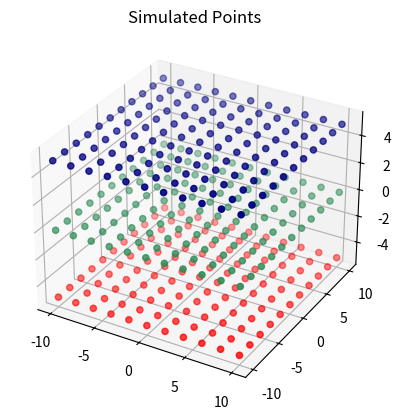

Write Python code to recreate this figure. (Note: this script raises an exception after producing the figure.)
import numpy as np


class Pinhole:
    def __init__(self, f, Center, Angles, k):
        self.theta = Angles[0]
        self.phi = Angles[1]
        self.psi = Angles[2]

        self.tx, self.ty, self.tz = Center

        self.f = f
        self.k = k

        self.RotMat_EulerAngles(*Angles)
        self.TransVec()
        self.ACalc()
        self.RtCalc()

    def RotMat_EulerAngles(self, phi, psi, theta):
        sin_phi, cos_phi = np.sin(phi), np.cos(phi)
        sin_psi, cos_psi = np.sin(psi), np.cos(psi)
        sin_tht, cos_tht = np.sin(theta), np.cos(theta)

        self.R = np.array([
            [cos_psi * cos_tht, sin_psi * cos_tht, -sin_tht],
            [-sin_psi * cos_phi + cos_psi * sin_tht * sin_phi, cos_psi * cos_phi + sin_psi * sin_tht * sin_phi,
             cos_tht * sin_phi],
            [sin_psi * sin_phi + cos_psi * sin_tht * cos_phi, -cos_psi * sin_phi + sin_psi * sin_tht * cos_phi,
             cos_tht * cos_phi]
        ])

        return self.R

    def TransVec(self):
        self.T = np.array([self.tx, self.ty, self.tz])

        return self.T

    def RtCalc(self):
        self.Rt = np.zeros((3, 4), dtype=np.float64)
        self.Rt[:3, :3] = self.R
        self.Rt[:, 3] = self.T

    def ACalc(self):
        self.A = np.array([[-self.f, 0, 0],
                           [0, self.f, 0, ],
                           [0, 0, 1]])

    def PCalc(self):
        return self.A @ self.Rt

    def RigidBodyTransform(self, Xw, Yw, Zw):
        # 3D world coordiantes -> 3D cam coordinates
        return self.Rt @ np.array([Xw, Yw, Zw, 1])

    def PerspectiveEqn(self, x, y, z):
        # 3d cam coordinates -> Undistorted Image Coordinates
        Xu, Yu = -self.f * (x / z), -self.f * (y / z)

        return Xu, Yu

    def RadialDistortion(self, Xu, Yu):
        # undistorted image coordinates -> distorted coordinates

        R2 = Xu ** 2 + Yu ** 2

        X = Xu / (1 + self.k * R2)
        Y = Yu / (1 + self.k * R2)

        return X, Y

    def RealCoordinates(self, X, Y):
        # distorted cam coordinates -> pixel coordinates

        Xf = X
        Yf = Y

        return Xf, Yf

    def Map(self, Xw, Yw, Zw):
        x, y, z = self.RigidBodyTransform(Xw, Yw, Zw)
        Xu, Yu = self.PerspectiveEqn(x, y, z)
        X, Y = self.RadialDistortion(Xu, Yu)
        Xf, Yf = self.RealCoordinates(X, Y)

        return Xf, Yf

class Polynomial:

    def __init__(self, MaxOrders = (3, 3, 3)):

        self.MaxOrders = np.array(MaxOrders) + 1
        self.CoefficientIndices()

    @property
    def RowLabels(self):
        self._rl = []

        for l in range(self.N_coefficients):
            row_str = ""
            if self.Ci[l] > 0:
                row_str = row_str + f"x^{self.Ci[l]} "
            if self.Cj[l] > 0:
                row_str = row_str + f"y^{self.Cj[l]} "
            if self.Ck[l] > 0:
                row_str = row_str + f"z^{self.Ck[l]}"
            if row_str == "":
                row_str = "1"
            self._rl.append(row_str)

        return self._rl

    def CoefficientIndices(self):
        Cx = np.full(self.MaxOrders, -1, np.float64)

        for i in range(0, self.MaxOrders[0]):
            for j in range(0, self.MaxOrders[1]):
                for k in range(0, self.MaxOrders[2]):
                    if (i + j + k) < self.MaxOrders.max():
                        Cx[i, j, k] = 100 * i + 10 * j + k
        (i, j, k) = np.where(Cx != -1)

        # The index pairs of the non-zero coefficients
        self.Ci = i
        self.Cj = j
        self.Ck = k
        self.N_coefficients = len(i)

    def NewPoly3rdOrder(self, coeffs):
        def Poly(x, y, z):
            val = 0
            for l in range(self.N_coefficients):
                val += coeffs[l] * x ** self.Ci[l] * y ** self.Cj[l] * z ** self.Ck[l]

            return val

        return Poly

    def Map(self, Xw, Yw, Zw):

        u, v = self.Upoly(Xw, Yw, Zw), self.Vpoly(Xw, Yw, Zw)

        return u, v

    def FitPoly(self, x, y, z, val):

        # Cijk = np.zeros((self.MaxOrders), dtype=np.float64)

        # combinations of i, j, k to create third order polynomial \sum C_{ijk} (x^i + y^j + z^k)

        X = np.empty((len(val), self.N_coefficients), dtype=np.float64)

        for l in range(self.N_coefficients):
            X[:, l] = x**self.Ci[l] * y**self.Cj[l] * z**self.Ck[l]

        Cs, e_px, rank, _ = np.linalg.lstsq(X, val, rcond=None)

        if rank < self.N_coefficients:
            raise Warning("Feature Matrix is Rank Deficient")

        # Cijk[self.Ci, self.Cj, self.Ck] = Cs

        return Cs, e_px

    def FitCam(self, u, v, x, y, z):

        self.u_coeffs, u_e_px = self.FitPoly(x, y, z, u)
        self.v_coeffs, v_e_px = self.FitPoly(x, y, z, v)

        self.Upoly = self.NewPoly3rdOrder(self.u_coeffs)
        self.Vpoly = self.NewPoly3rdOrder(self.v_coeffs)

        return np.sqrt(u_e_px**2 + v_e_px**2)


if __name__ == '__main__':

    for o in range(1, 9):
        polyCam = Polynomial(MaxOrders=(o, o, 2))
        print(polyCam.N_coefficients)
        print(polyCam.RowLabels)

        import matplotlib.pyplot as pyp

        Nper = 51

        seq = np.arange(0, Nper, dtype=np.float64)
        seq0 = np.zeros_like(seq)
        seqN = np.full_like(seq, Nper)

        t = np.linspace(-10, 10, 11)

        x, y = np.meshgrid(t, t)

        z = np.zeros_like(x).ravel()

        Xtest = np.concatenate([x.ravel(), x.ravel(), x.ravel()])
        Ytest = np.concatenate([y.ravel(), y.ravel(), y.ravel()])
        Ztest = np.concatenate([z - 5, z, z + 5])

        TestPoints = (Xtest, Ytest, Ztest)

        colors = len(z) * ['red'] + len(z) * ['seagreen'] + len(z) * ['navy']

        fig = pyp.figure()
        ax = fig.add_subplot(projection='3d')
        ax.scatter(Xtest, Ytest, Ztest, color=colors)

        ax.set_title("Simulated Points")
        # fig.show()

        Angles = np.radians(np.array([15, 0, 45]))
        Cam1 = Pinhole(10, (0, 0, -30), Angles, .01)
        P1 = Cam1.PCalc()

        u1, v1 = Cam1.Map(Xtest, Ytest, Ztest)

        e_poly = polyCam.FitCam(u1[::2], v1[::2], Xtest[::2], Ytest[::2], Ztest[::2])

        u2, v2 = polyCam.Map(Xtest, Ytest, Ztest)

        fig, (ax1, ax2) = pyp.subplots(1, 2, sharex=True, sharey=True, figsize=(8, 4))
        fig.suptitle(f"Order = {o}")
        ax1.scatter(u1, v1, color=colors, alpha=0.5, s=3)

        ax1.set_title("Projected Points Cam 1")
        ax1.set_aspect('equal')
        ax1.grid(True)

        ax2.set_title("Projected Points Cam 2")
        ax2.scatter(u2, v2, color=colors, alpha=0.5, s=3)
        ax2.set_aspect('equal')
        ax2.grid(True)

        fig.show()

        e_u, e_v = u2 - u1, v2 - v1
        e = np.sqrt(np.sum(1/len(e_u) * (e_u**2 + e_v**2)))

        e_train = np.sqrt(np.sum(1 / len(e_u[::2]) * (e_u[::2] ** 2 + e_v[::2] ** 2)))
        e_test = np.sqrt(np.sum(1 / len(e_u[1::2]) * (e_u[1::2] ** 2 + e_v[1::2] ** 2)))

        print(f"\nOrder : {o}")
        print(f"Error: {e}")
        print(f"Train Error {e_train}")
        print(f"Test Error {e_test}")



